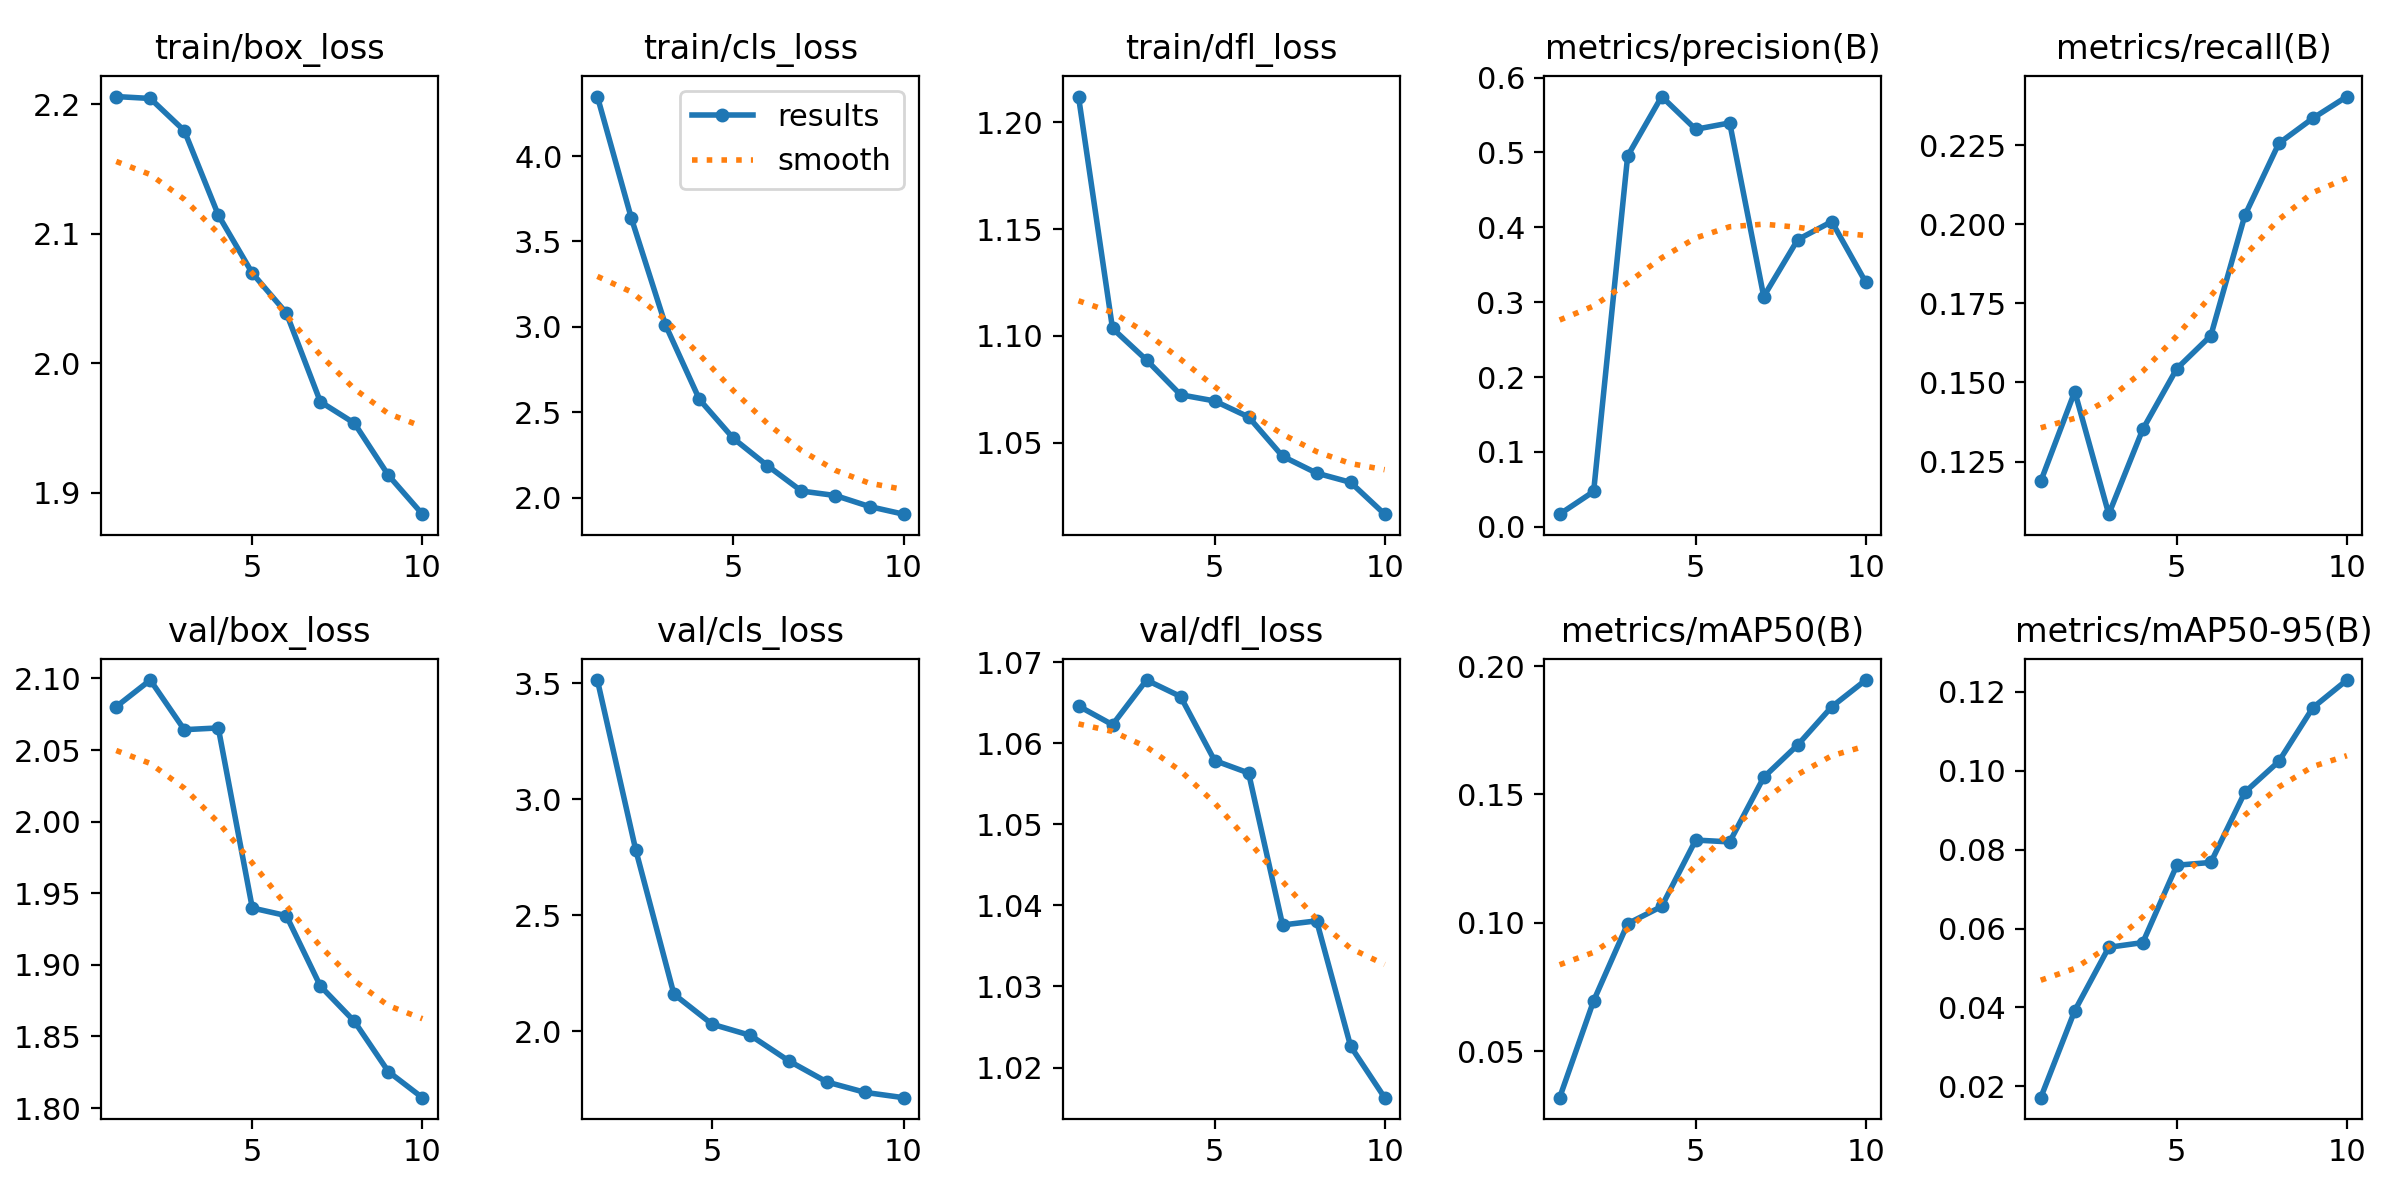

The data file committed next to this chart (first rows):
epoch, time, train/box_loss, train/cls_loss, train/dfl_loss, metrics/precision(B), metrics/recall(B), metrics/mAP50(B), metrics/mAP50-95(B), val/box_loss, val/cls_loss, val/dfl_loss, lr/pg0, lr/pg1, lr/pg2
1, 29.87, 2.206, 4.348, 1.212, 0.01686, 0.1187, 0.03185, 0.01713, 2.08, inf, 1.065, 0.0001917, 0.0001917, 0.0001917
2, 38.62, 2.204, 3.636, 1.104, 0.04717, 0.1471, 0.06959, 0.0392, 2.099, 3.514, 1.062, 0.0003494, 0.0003494, 0.0003494
3, 47.45, 2.18, 3.013, 1.089, 0.4953, 0.1084, 0.09962, 0.05526, 2.064, 2.783, 1.068, 0.0004682, 0.0004682, 0.0004682
4, 56.53, 2.115, 2.576, 1.072, 0.5746, 0.1352, 0.1063, 0.05646, 2.065, 2.16, 1.066, 0.0004134, 0.0004134, 0.0004134
5, 65.8, 2.07, 2.347, 1.07, 0.5308, 0.1544, 0.1322, 0.07607, 1.94, 2.03, 1.058, 0.0003552, 0.0003552, 0.0003552
6, 75.66, 2.039, 2.188, 1.062, 0.5393, 0.1648, 0.1315, 0.07678, 1.934, 1.982, 1.056, 0.0002969, 0.0002969, 0.0002969
7, 85.67, 1.97, 2.04, 1.044, 0.3075, 0.2028, 0.1567, 0.09457, 1.885, 1.872, 1.038, 0.0002387, 0.0002387, 0.0002387
8, 94.93, 1.954, 2.013, 1.036, 0.3835, 0.2256, 0.1693, 0.1024, 1.861, 1.781, 1.038, 0.0001805, 0.0001805, 0.0001805
9, 104.4, 1.914, 1.949, 1.032, 0.4076, 0.2336, 0.1841, 0.116, 1.825, 1.736, 1.023, 0.0001223, 0.0001223, 0.0001223
10, 113.9, 1.884, 1.904, 1.017, 0.3265, 0.2404, 0.1945, 0.123, 1.807, 1.713, 1.016, 6.4092e-05, 6.4092e-05, 6.4092e-05
